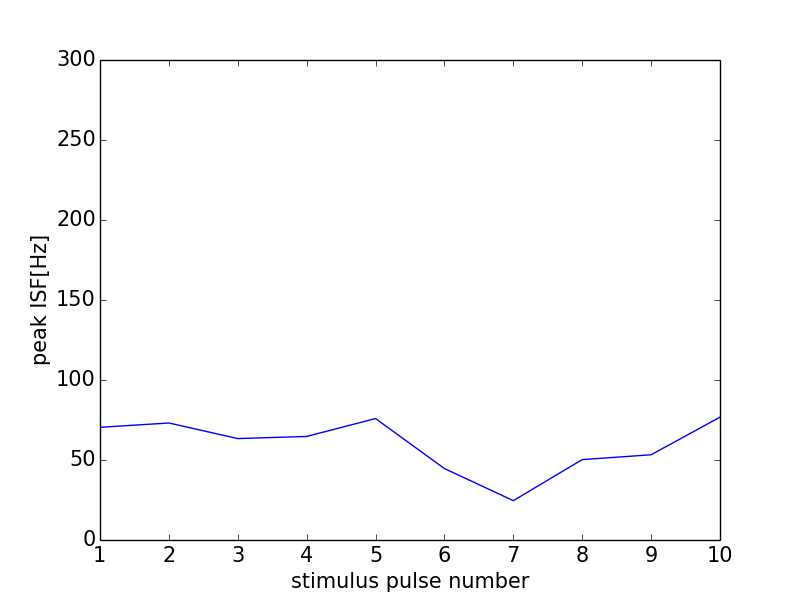

The table this chart was drawn from, first rows:
0, 0.0
0, 0
1, 70.42
2, 73.13
3, 63.39
4, 64.72
5, 75.9
6, 44.64
7, 24.6
8, 50.25
9, 53.26
10, 76.78
11, 0
